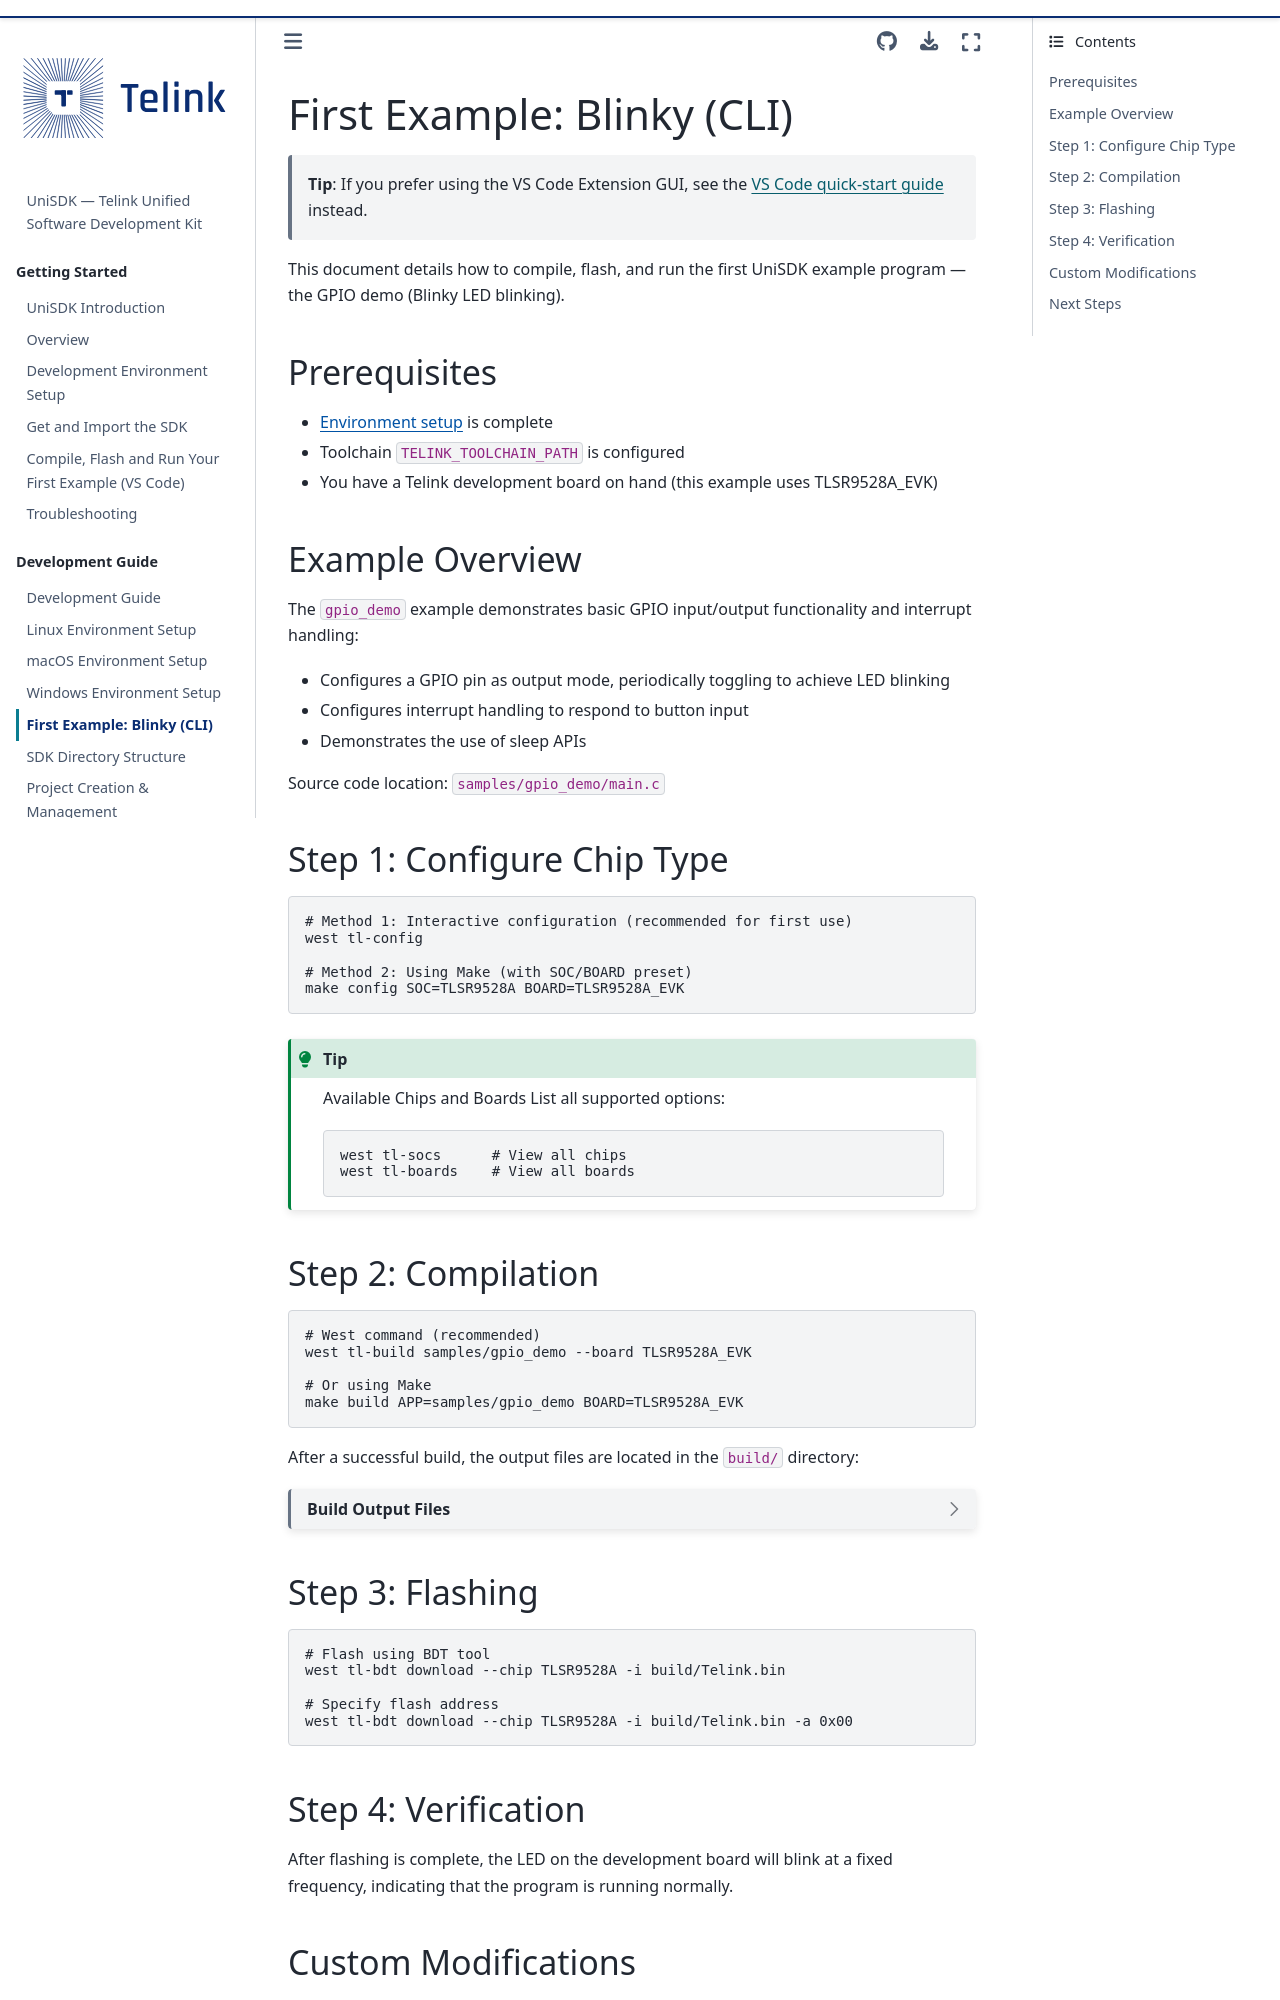

repository: telink-semi/unisdk-doc · page: en/0.4.0/developing/blinky.html · generator: sphinx

---
title: First Example — Blinky (CLI)
status: STABLE
---

# First Example: Blinky (CLI)

> **Tip**: If you prefer using the VS Code Extension GUI, see the [VS Code quick-start guide](../getting_started/first_example.md) instead.

This document details how to compile, flash, and run the first UniSDK example program — the GPIO demo (Blinky LED blinking).

## Prerequisites

- [Environment setup](../getting_started/index.md) is complete
- Toolchain `TELINK_TOOLCHAIN_PATH` is configured
- You have a Telink development board on hand (this example uses TLSR9528A_EVK)

## Example Overview

The `gpio_demo` example demonstrates basic GPIO input/output functionality and interrupt handling:

- Configures a GPIO pin as output mode, periodically toggling to achieve LED blinking
- Configures interrupt handling to respond to button input
- Demonstrates the use of sleep APIs

Source code location: `samples/gpio_demo/main.c`

## Step 1: Configure Chip Type

```bash
# Method 1: Interactive configuration (recommended for first use)
west tl-config

# Method 2: Using Make (with SOC/BOARD preset)
make config SOC=TLSR9528A BOARD=TLSR9528A_EVK
```

:::{tip} Available Chips and Boards
List all supported options:
```bash
west tl-socs      # View all chips
west tl-boards    # View all boards
```
:::

## Step 2: Compilation

```bash
# West command (recommended)
west tl-build samples/gpio_demo --board TLSR9528A_EVK

# Or using Make
make build APP=samples/gpio_demo BOARD=TLSR9528A_EVK
```

After a successful build, the output files are located in the `build/` directory:

:::{dropdown} Build Output Files
:summary: Click to expand/collapse

```text
build/
├── Telink.bin     # Firmware binary file
├── Telink.elf     # ELF executable (contains debug information)
└── Telink.map     # Memory map file
```
:::
